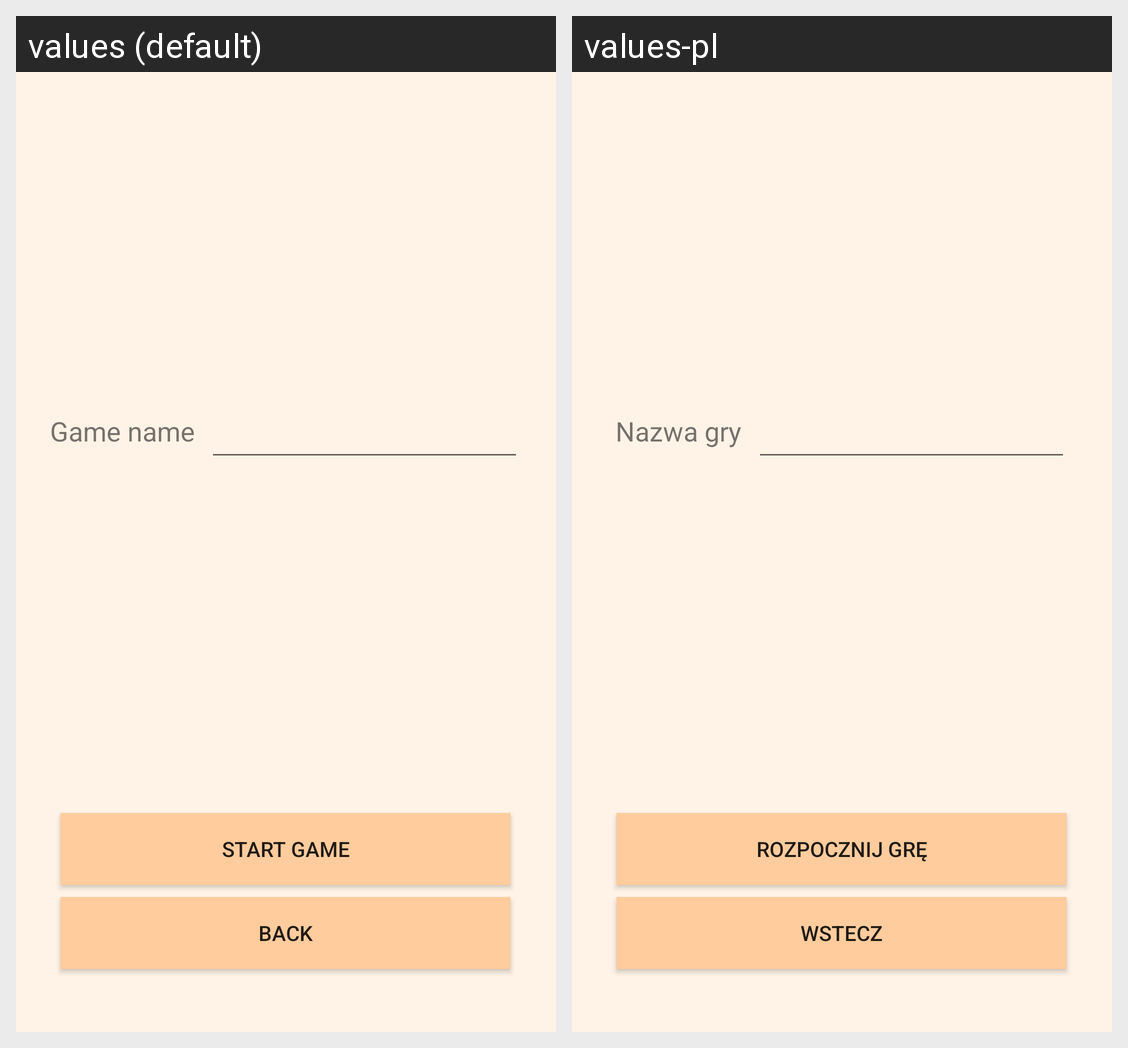

This grid shows one Android layout under two languages. Give, for every string resource on the screen, its name, the default text and each shown locale's text.
Android screen res/layout/activity_new_room.xml rendered under 2 locales, left to right: values (default), values-pl. Device: Nexus 5 (rendered at 1080×1920; each locale shown at half size, 540×960, under a caption strip naming it); theme AppTheme.
Strings drawn on this screen, with the default value and each locale's value (text and hints the layout hard-codes, and strings that could not be matched under every locale, appear in the picture but are not listed):

button_start_room
  values: Start game
  values-pl: Rozpocznij grę

button_back
  values: Back
  values-pl: Wstecz

text_game_name
  values: Game name
  values-pl: Nazwa gry
